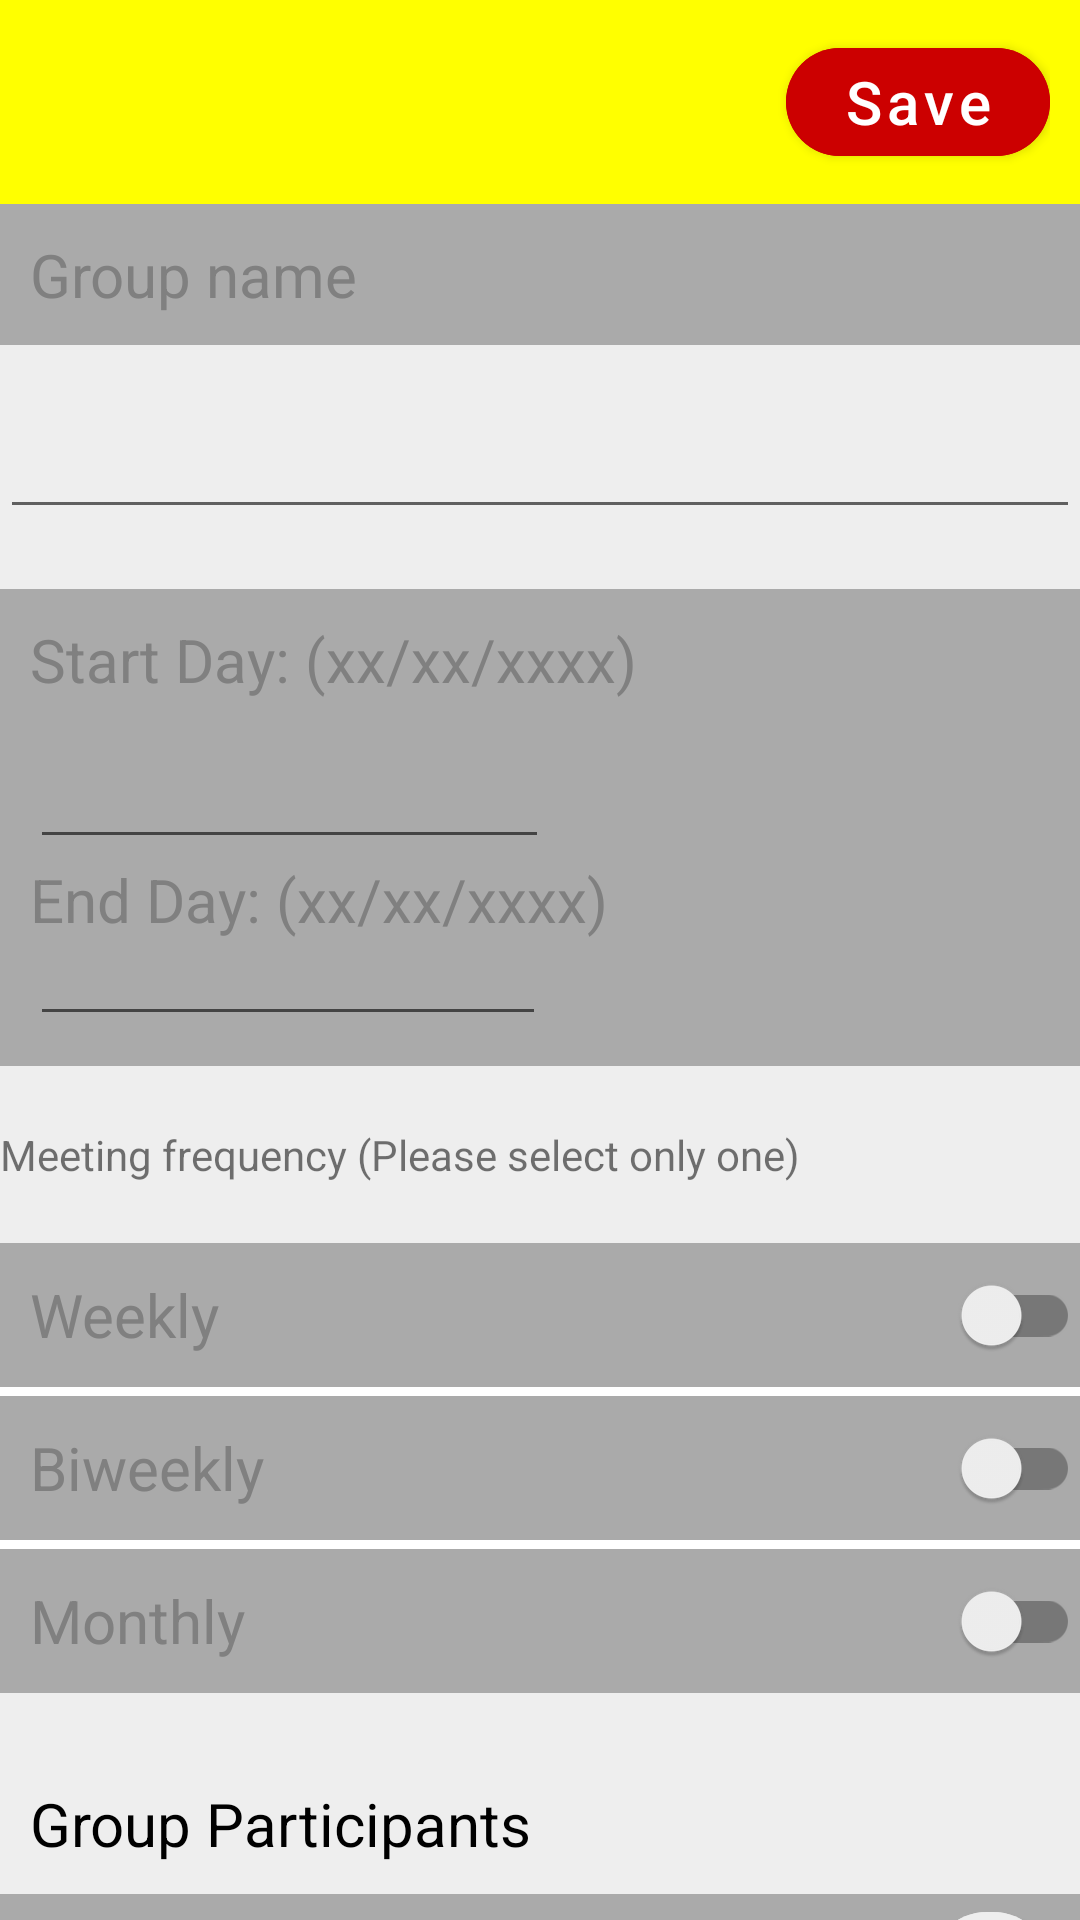

Android layout source for this screen:
<!-- AndroidManifest.xml: application theme Theme.ISUGroups -->
<!-- res/layout/activity_create_club.xml -->
<?xml version="1.0" encoding="utf-8"?>
<androidx.core.widget.NestedScrollView xmlns:android="http://schemas.android.com/apk/res/android"
    xmlns:app="http://schemas.android.com/apk/res-auto"
    xmlns:tools="http://schemas.android.com/tools"
    android:id="@+id/club"
    android:layout_width="match_parent"
    android:layout_height="match_parent">

    <androidx.appcompat.widget.LinearLayoutCompat
        android:layout_width="match_parent"
        android:layout_height="wrap_content"
        android:orientation="vertical">

        <LinearLayout
            android:layout_width="match_parent"
            android:layout_height="wrap_content"
            android:background="#ff0"
            android:gravity="center"
            android:orientation="horizontal"
            android:padding="10dp">

            <ImageButton

                android:id="@+id/back"
                android:layout_width="30dp"
                android:layout_height="30dp"
                android:background="@drawable/left"
                android:contentDescription="@string/appbar_scrolling_view_behavior"
                tools:ignore="TouchTargetSizeCheck" />


            <LinearLayout
                android:layout_width="0dp"
                android:layout_height="wrap_content"
                android:layout_weight="1" />

            <com.google.android.material.button.MaterialButton
                android:id="@+id/save"
                android:layout_width="wrap_content"
                android:layout_height="wrap_content"
                android:backgroundTint="@android:color/holo_red_dark"
                android:text="Save"
                android:textAllCaps="false"
                android:textSize="20dp"
                app:cornerRadius="20dp" />
        </LinearLayout>

        <LinearLayout

            android:layout_width="match_parent"
            android:layout_height="wrap_content"
            android:layout_weight="1"
            android:background="#EEEEEE"
            android:orientation="vertical">

            <LinearLayout
                android:layout_width="match_parent"
                android:layout_height="wrap_content"
                android:layout_marginBottom="20dp"
                android:background="#AAAAAA"
                android:padding="10dp">

                <TextView
                    android:layout_width="wrap_content"
                    android:layout_height="wrap_content"
                    android:text="Group name"
                    android:textAllCaps="false"
                    android:textColor="#808080"
                    android:textSize="20dp" />
            </LinearLayout>

            <EditText
                android:id="@+id/clubName"
                android:layout_width="match_parent"
                android:layout_height="wrap_content"
                android:ems="10"
                android:inputType="textPersonName"
                android:visibility="visible"
                tools:text="Group Name:" />

            <LinearLayout
                android:layout_width="match_parent"
                android:layout_height="wrap_content"
                android:layout_marginTop="20dp"
                android:layout_marginBottom="20dp"
                android:background="#AAAAAA"
                android:orientation="vertical"
                android:padding="10dp">

                <TextView
                    android:id="@+id/startDay1"
                    android:layout_width="wrap_content"
                    android:layout_height="wrap_content"
                    android:layout_marginBottom="20dp"
                    android:text="Start Day: (xx/xx/xxxx)"
                    android:textAllCaps="false"
                    android:textColor="#808080"
                    android:textSize="20dp" />

                <EditText
                    android:id="@+id/etStartDay"
                    android:layout_width="173dp"
                    android:layout_height="33dp"
                    android:ems="10"
                    android:inputType="date"
                    android:textSize="10sp" />

                <TextView
                    android:layout_width="wrap_content"
                    android:layout_height="wrap_content"
                    android:text="End Day: (xx/xx/xxxx)"
                    android:textAllCaps="false"
                    android:textColor="#808080"
                    android:textSize="20dp" />

                <EditText
                    android:id="@+id/etEndDay"
                    android:layout_width="172dp"
                    android:layout_height="32dp"
                    android:ems="10"
                    android:inputType="date"
                    android:textSize="10sp" />

            </LinearLayout>

            <TextView
                android:id="@+id/textView4"
                android:layout_width="match_parent"
                android:layout_height="wrap_content"
                android:text="Meeting frequency (Please select only one)" />

            <LinearLayout
                android:layout_width="match_parent"
                android:layout_height="wrap_content"
                android:layout_marginTop="20dp"
                android:background="#AAAAAA"
                android:gravity="center">

                <TextView
                    android:layout_width="wrap_content"
                    android:layout_height="wrap_content"
                    android:layout_margin="10dp"
                    android:gravity="top"
                    android:text="Weekly"
                    android:textAllCaps="false"
                    android:textColor="#808080"
                    android:textSize="20dp" />

                <LinearLayout
                    android:layout_width="0dp"
                    android:layout_height="wrap_content"
                    android:layout_weight="1" />

                <androidx.appcompat.widget.SwitchCompat

                    android:id="@+id/weekly"
                    android:layout_width="wrap_content"
                    android:layout_height="wrap_content" />
            </LinearLayout>

            <View

                android:layout_width="2000dp"
                android:layout_height="3dp"

                android:background="#fff" />

            <LinearLayout
                android:layout_width="match_parent"
                android:layout_height="wrap_content"
                android:background="#AAAAAA"
                android:gravity="center">

                <TextView
                    android:layout_width="wrap_content"
                    android:layout_height="wrap_content"
                    android:layout_margin="10dp"
                    android:gravity="top"
                    android:text="Biweekly"
                    android:textAllCaps="false"
                    android:textColor="#808080"
                    android:textSize="20dp" />

                <LinearLayout
                    android:layout_width="0dp"
                    android:layout_height="wrap_content"
                    android:layout_weight="1" />

                <androidx.appcompat.widget.SwitchCompat

                    android:id="@+id/biweekly"
                    android:layout_width="wrap_content"
                    android:layout_height="wrap_content" />
            </LinearLayout>

            <View
                android:layout_width="2000dp"
                android:layout_height="3dp"
                android:background="#fff" />

            <LinearLayout
                android:layout_width="match_parent"
                android:layout_height="wrap_content"
                android:layout_marginBottom="20dp"
                android:background="#AAAAAA"
                android:gravity="center">

                <TextView
                    android:layout_width="wrap_content"
                    android:layout_height="wrap_content"
                    android:layout_margin="10dp"
                    android:gravity="top"
                    android:text="Monthly"
                    android:textAllCaps="false"
                    android:textColor="#808080"
                    android:textSize="20dp" />

                <LinearLayout
                    android:layout_width="0dp"
                    android:layout_height="wrap_content"
                    android:layout_weight="1" />

                <androidx.appcompat.widget.SwitchCompat

                    android:id="@+id/monthly"
                    android:layout_width="wrap_content"
                    android:layout_height="wrap_content" />
            </LinearLayout>

            <TextView
                android:layout_width="wrap_content"
                android:layout_height="wrap_content"
                android:layout_margin="10dp"
                android:text="Group Participants"
                android:textAllCaps="false"
                android:textColor="#000"
                android:textSize="20dp" />

            <LinearLayout
                android:layout_width="match_parent"
                android:layout_height="0dp"
                android:layout_weight="1"
                android:background="#AAA"
                android:orientation="vertical">

                <LinearLayout
                    android:layout_width="match_parent"
                    android:layout_height="wrap_content"
                    android:gravity="center|left"
                    android:orientation="vertical">

                    <androidx.recyclerview.widget.RecyclerView
                        android:id="@+id/rvItems"
                        android:layout_width="match_parent"
                        android:layout_height="wrap_content"
                        android:nestedScrollingEnabled="false"
                        tools:listitem="@layout/list_item_participant"
                        tools:itemCount="2"/>

                    <androidx.appcompat.widget.LinearLayoutCompat
                        android:id="@+id/llAddParticipant"
                        android:layout_width="match_parent"
                        android:layout_height="wrap_content"
                        android:orientation="horizontal"
                        android:clickable="true">

                        <TextView
                            android:layout_width="wrap_content"
                            android:layout_height="wrap_content"
                            android:layout_margin="10dp"
                            android:text="Add Participant"
                            android:textAllCaps="false"
                            android:textColor="#808080"
                            android:textSize="20dp" />

                        <LinearLayout
                            android:layout_width="0dp"
                            android:layout_height="wrap_content"
                            android:layout_weight="1" />

                        <com.google.android.material.button.MaterialButton
                            android:id="@+id/addParticipant"
                            android:layout_width="40dp"
                            android:layout_height="50dp"

                            android:layout_marginRight="10dp"
                            android:backgroundTint="#EEE"
                            android:text="+"
                            android:textColor="@color/black"
                            android:textSize="20dp"
                            app:cornerRadius="30dp"
                            android:clickable="false"/>

                    </androidx.appcompat.widget.LinearLayoutCompat>


                </LinearLayout>
            </LinearLayout>

        </LinearLayout>

    </androidx.appcompat.widget.LinearLayoutCompat>

</androidx.core.widget.NestedScrollView>
<!-- resources referenced by this layout -->
<resources>
  <color name="black">#FF000000</color>
  <style name="Theme.ISUGroups" parent="Theme.MaterialComponents.DayNight.DarkActionBar">
          
          <item name="colorPrimary">@color/ISURed</item>
          <item name="colorPrimaryVariant">@color/ISUDarkRed</item>
          <item name="colorOnPrimary">@color/white</item>
          
          <item name="colorSecondary">@color/teal_200</item>
          <item name="colorSecondaryVariant">@color/teal_700</item>
          <item name="colorOnSecondary">@color/black</item>
          
          <item name="android:statusBarColor" tools:targetApi="l">?attr/colorPrimaryVariant</item>
          
          <item name="windowActionBar">false</item>
          <item name="windowNoTitle">true</item>
      </style>
  <color name="ISURed">#C8102E</color>
  <color name="ISUDarkRed">#9F0D25</color>
  <color name="white">#FFFFFFFF</color>
  <color name="teal_200">#FF03DAC5</color>
  <color name="teal_700">#FF018786</color>
</resources>
